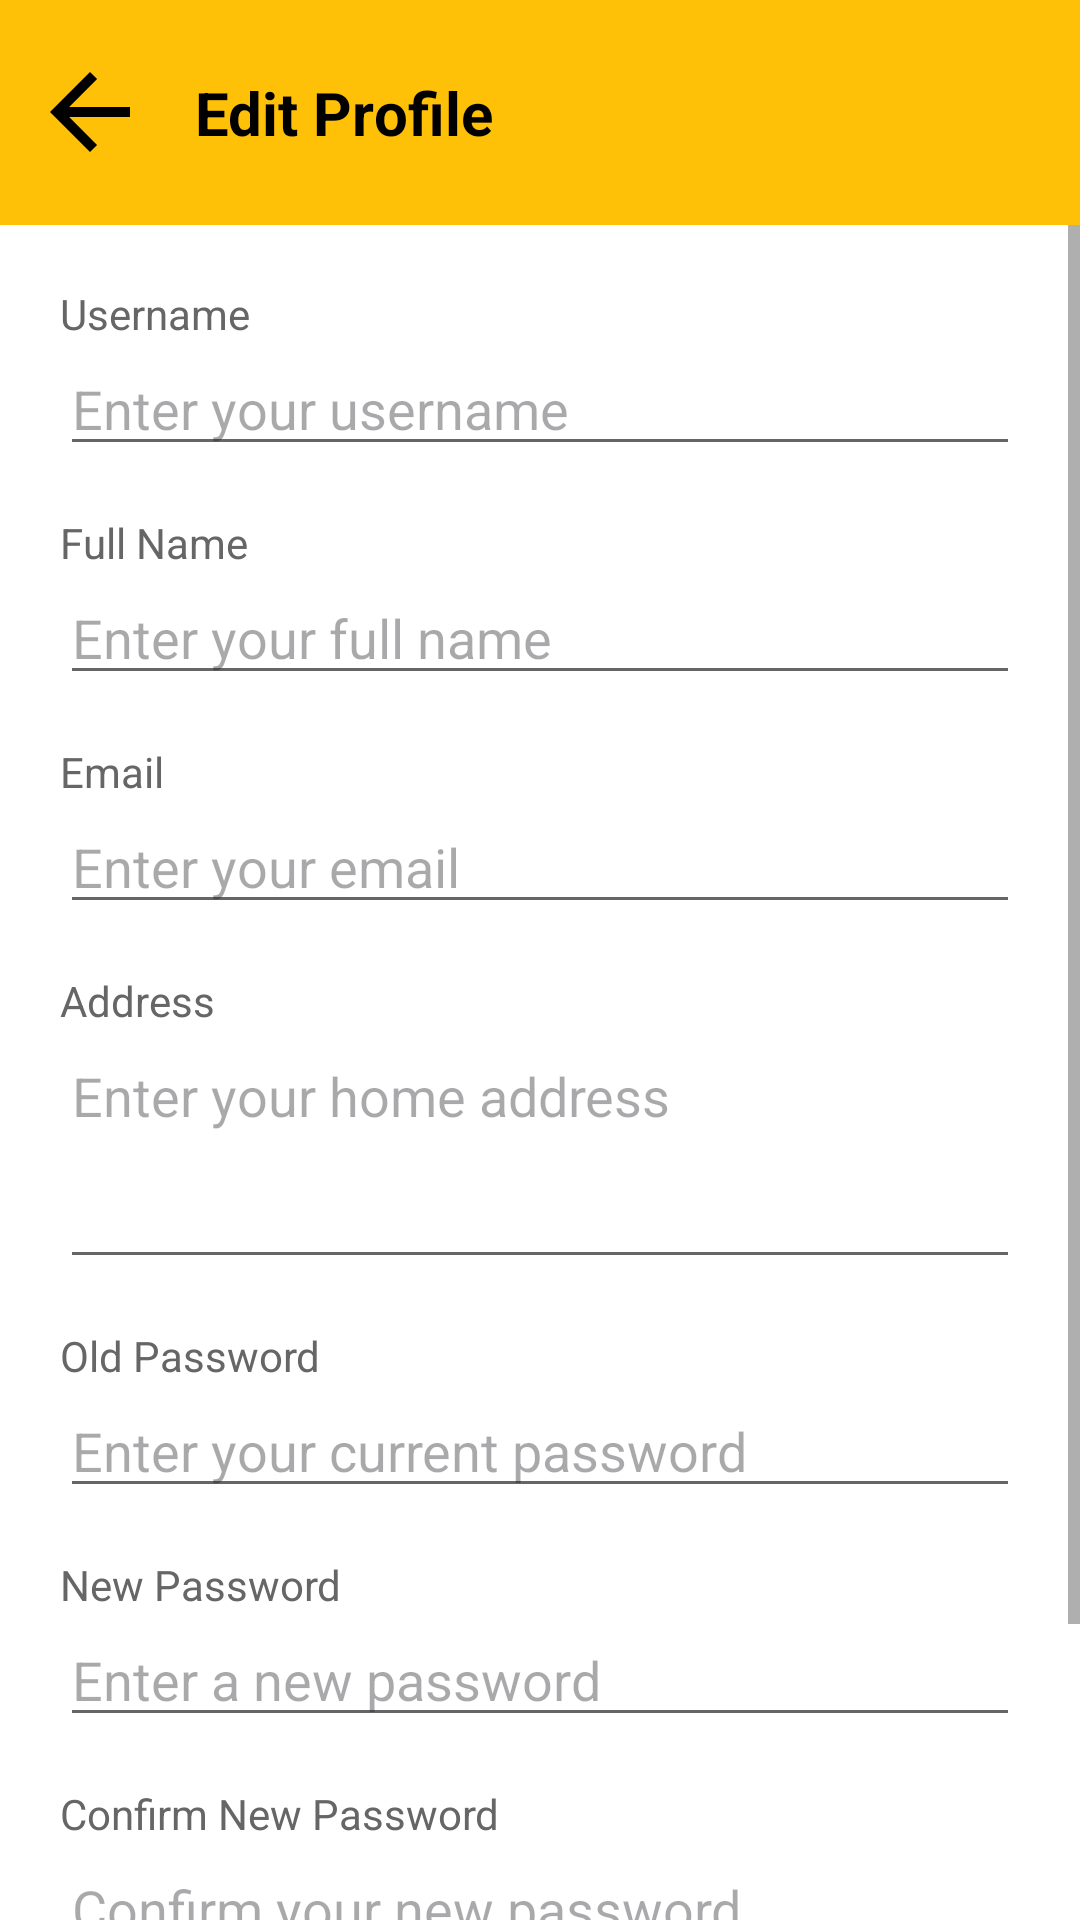

Layout XML and referenced resources for this Android screen:
<!-- AndroidManifest.xml: application theme Theme.HearMe -->
<!-- res/layout/activity_edit_profile.xml -->
<?xml version="1.0" encoding="utf-8"?>
<androidx.constraintlayout.widget.ConstraintLayout xmlns:android="http://schemas.android.com/apk/res/android"
    xmlns:app="http://schemas.android.com/apk/res-auto"
    xmlns:tools="http://schemas.android.com/tools"
    android:layout_width="match_parent"
    android:layout_height="match_parent"
    android:background="?android:attr/windowBackground"
    tools:context=".activities.profile.EditProfileActivity">

    <LinearLayout
        android:id="@+id/header_layout"
        android:layout_width="match_parent"
        android:layout_height="75dp"
        android:background="?attr/colorPrimary"
        android:gravity="center_vertical"
        android:orientation="horizontal"
        android:paddingStart="10dp"
        android:paddingEnd="10dp"
        app:layout_constraintEnd_toEndOf="parent"
        app:layout_constraintStart_toStartOf="parent"
        app:layout_constraintTop_toTopOf="parent">

        <androidx.appcompat.widget.AppCompatImageView
            android:id="@+id/btn_back_edit"
            android:layout_width="40dp"
            android:layout_height="40dp"
            android:layout_marginEnd="15dp"
            android:background="?android:attr/selectableItemBackgroundBorderless"
            android:clickable="true"
            android:focusable="true"
            android:src="@drawable/ic_back_arrow"
            app:tint="?attr/colorOnPrimary" />

        <TextView
            style="?android:attr/textViewStyle"
            android:layout_width="0dp"
            android:layout_height="wrap_content"
            android:layout_weight="1"
            android:text="@string/edit_profile_title"
            android:textColor="?attr/colorOnPrimary"
            android:textSize="20sp"
            android:textStyle="bold" />
    </LinearLayout>

    <ScrollView
        android:layout_width="match_parent"
        android:layout_height="0dp"
        app:layout_constraintBottom_toBottomOf="parent"
        app:layout_constraintTop_toBottomOf="@+id/header_layout">

        <LinearLayout
            android:layout_width="match_parent"
            android:layout_height="wrap_content"
            android:orientation="vertical"
            android:padding="20dp">

            <TextView
                style="?android:attr/textViewStyle"
                android:layout_width="wrap_content"
                android:layout_height="wrap_content"
                android:text="@string/edit_profile_username"
                android:textColor="?android:attr/textColorSecondary" />
            <EditText
                android:id="@+id/et_edit_username"
                style="?android:attr/editTextStyle"
                android:layout_width="match_parent"
                android:layout_height="wrap_content"
                android:layout_marginBottom="16dp"
                android:hint="@string/edit_profile_username_hint"
                android:textColor="?android:attr/textColor"
                android:textColorHint="?android:attr/textColorHint"/>

            <TextView
                style="?android:attr/textViewStyle"
                android:layout_width="wrap_content"
                android:layout_height="wrap_content"
                android:text="@string/edit_profile_full_name"
                android:textColor="?android:attr/textColorSecondary" />
            <EditText
                android:id="@+id/et_edit_fullname"
                style="?android:attr/editTextStyle"
                android:layout_width="match_parent"
                android:layout_height="wrap_content"
                android:layout_marginBottom="16dp"
                android:hint="@string/edit_profile_full_name_hint"
                android:textColor="?android:attr/textColor"
                android:textColorHint="?android:attr/textColorHint"/>

            <TextView
                style="?android:attr/textViewStyle"
                android:layout_width="wrap_content"
                android:layout_height="wrap_content"
                android:text="@string/edit_profile_email"
                android:textColor="?android:attr/textColorSecondary" />
            <EditText
                android:id="@+id/et_edit_email"
                style="?android:attr/editTextStyle"
                android:layout_width="match_parent"
                android:layout_height="wrap_content"
                android:layout_marginBottom="16dp"
                android:hint="@string/edit_profile_email_hint"
                android:inputType="textEmailAddress"
                android:textColor="?android:attr/textColor"
                android:textColorHint="?android:attr/textColorHint"/>

            <TextView
                style="?android:attr/textViewStyle"
                android:layout_width="wrap_content"
                android:layout_height="wrap_content"
                android:text="@string/edit_profile_address"
                android:textColor="?android:attr/textColorSecondary" />
            <EditText
                android:id="@+id/et_edit_address"
                style="?android:attr/editTextStyle"
                android:layout_width="match_parent"
                android:layout_height="wrap_content"
                android:layout_marginBottom="16dp"
                android:gravity="top"
                android:hint="@string/edit_profile_address_hint"
                android:textColor="?android:attr/textColor"
                android:textColorHint="?android:attr/textColorHint"
                android:inputType="textMultiLine"
                android:minLines="3" />

            <TextView
                style="?android:attr/textViewStyle"
                android:layout_width="wrap_content"
                android:layout_height="wrap_content"
                android:text="@string/edit_profile_old_password"
                android:textColor="?android:attr/textColorSecondary" />
            <EditText
                android:id="@+id/et_old_password"
                style="?android:attr/editTextStyle"
                android:layout_width="match_parent"
                android:layout_height="wrap_content"
                android:layout_marginBottom="16dp"
                android:hint="@string/edit_profile_old_password_hint"
                android:textColor="?android:attr/textColor"
                android:textColorHint="?android:attr/textColorHint"
                android:inputType="textPassword" />

            <TextView
                style="?android:attr/textViewStyle"
                android:layout_width="wrap_content"
                android:layout_height="wrap_content"
                android:text="@string/edit_profile_new_password"
                android:textColor="?android:attr/textColorSecondary" />
            <EditText
                android:id="@+id/et_new_password"
                style="?android:attr/editTextStyle"
                android:layout_width="match_parent"
                android:layout_height="wrap_content"
                android:layout_marginBottom="16dp"
                android:hint="@string/edit_profile_new_password_hint"
                android:textColor="?android:attr/textColor"
                android:textColorHint="?android:attr/textColorHint"
                android:inputType="textPassword" />

            <TextView
                style="?android:attr/textViewStyle"
                android:layout_width="wrap_content"
                android:layout_height="wrap_content"
                android:text="@string/edit_profile_confirm_password"
                android:textColor="?android:attr/textColorSecondary" />
            <EditText
                android:id="@+id/et_confirm_password"
                style="?android:attr/editTextStyle"
                android:layout_width="match_parent"
                android:layout_height="wrap_content"
                android:layout_marginBottom="16dp"
                android:hint="@string/edit_profile_confirm_password_hint"
                android:textColor="?android:attr/textColor"
                android:textColorHint="?android:attr/textColorHint"
                android:inputType="textPassword" />
            <Button
                android:id="@+id/btn_save_profile"
                style="?android:attr/buttonStyle"
                android:layout_width="match_parent"
                android:layout_height="wrap_content"
                android:layout_marginTop="20dp"
                android:backgroundTint="?attr/colorPrimary"
                android:textColor="?attr/colorOnPrimary"
                android:text="@string/edit_profile_save_button" />

        </LinearLayout>
    </ScrollView>
</androidx.constraintlayout.widget.ConstraintLayout>
<!-- resources referenced by this layout -->
<resources>
  <!-- drawable ic_back_arrow (drawable) -->
  <vector xmlns:android="http://schemas.android.com/apk/res/android"
      android:width="24dp"
      android:height="24dp"
      android:viewportWidth="24"
      android:viewportHeight="24">
      <path
          android:fillColor="#FF000000"
          android:pathData="M20,11H7.83l5.59,-5.59L12,4l-8,8 8,8 1.41,-1.41L7.83,13H20v-2z"/>
  </vector>
  <string name="edit_profile_address">Address</string>
  <string name="edit_profile_address_hint">Enter your home address</string>
  <string name="edit_profile_confirm_password">Confirm New Password</string>
  <string name="edit_profile_confirm_password_hint">Confirm your new password</string>
  <string name="edit_profile_email">Email</string>
  <string name="edit_profile_email_hint">Enter your email</string>
  <string name="edit_profile_full_name">Full Name</string>
  <string name="edit_profile_full_name_hint">Enter your full name</string>
  <string name="edit_profile_new_password">New Password</string>
  <string name="edit_profile_new_password_hint">Enter a new password</string>
  <string name="edit_profile_old_password">Old Password</string>
  <string name="edit_profile_old_password_hint">Enter your current password</string>
  <string name="edit_profile_save_button">Save Changes</string>
  <string name="edit_profile_title">Edit Profile</string>
  <string name="edit_profile_username">Username</string>
  <string name="edit_profile_username_hint">Enter your username</string>
  <style name="Theme.HearMe" parent="Base.Theme.HearMe" />
  <style name="Base.Theme.HearMe" parent="Theme.Material3.DayNight.NoActionBar">
  
          <item name="colorPrimary">@color/yellow</item>
          <item name="colorPrimaryVariant">@color/yellow</item>
          <item name="colorOnPrimary">@color/black</item>
          <item name="colorSecondary">@color/yellow</item>
          <item name="colorSecondaryVariant">@color/yellow</item>
          <item name="colorOnSecondary">@color/black</item>
  
          <item name="android:statusBarColor" tools:targetApi="l">?attr/colorPrimaryVariant</item>
  
          <item name="android:windowBackground">@color/white</item>
          <item name="android:textColor">@color/text_color_light</item>
          <item name="colorSurface">@color/white</item>
  
  
          <item name="navBarTextViewStyle">@style/AppTheme.TextView.XSmall</item>
          <item name="android:textColorSecondary">@color/medium_gray</item>
  
          <item name="toolbarColor">@color/very_light_gray</item>
          <item name="chartGridColor">@color/medium_gray</item>
      </style>
  <color name="yellow">#FFC107</color>
  <color name="black">#FF000000</color>
  <color name="white">#FFFFFFFF</color>
  <color name="text_color_light">#FF212121</color>
  <style name="AppTheme.TextView.XSmall" parent="android:Widget.TextView">
          <item name="android:textSize">10sp</item>
      </style>
  <color name="medium_gray">#666666</color>
  <color name="very_light_gray">#EEEEEE</color>
</resources>
